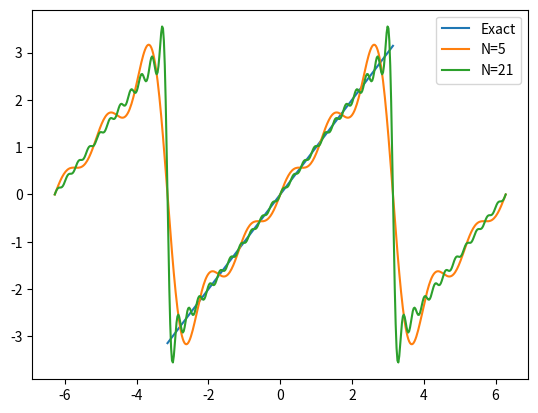

This chart was generated by the following Python code:
# Standard NumPy and Matplotlib import
import matplotlib.pyplot as plt
import numpy as np

# Import FFT library
from scipy import fftpack as fft


def Q1():
    domain = np.linspace(-2*np.pi, +2*np.pi, num=501)

    _, ax = plt.subplots()
    # Plot y=1 over the domain [0, pi]
    ax.plot((0, np.pi), (1, 1), label='Exact')

    N = [5, 21]
    approx = np.zeros_like(domain)  # Make it the same size
    for n in range(1, max(N)+1):
        #         ------------- Make sure we cover terms we want
        a_n = 4/(n*np.pi) if (n % 2 == 1) else 0
        #                    ------------ Check if n is even or odd
        approx += a_n * np.sin(domain*n)

        if n in N:
            ax.plot(domain, approx, label=f'N={n}')

    ax.legend()
    plt.show()


def Q2():
    domain = np.linspace(-2*np.pi, +2*np.pi, num=501)

    _, ax = plt.subplots()
    # Plot y=x^2 over the domain [0, pi]
    small_domain = np.linspace(-np.pi, +np.pi, num=501)
    ax.plot(
        small_domain, small_domain**2,
        label='Exact'
    )

    N = [5, 21]
    approx = (np.pi**2 / 3) * np.ones_like(domain)  # Make it the same size
    for n in range(1, max(N)+1):
        #         ------------- Make sure we cover terms we want
        b_n = 4*(-1)**n / (n**2)
        approx += b_n * np.cos(domain*n)

        if n in N:
            ax.plot(domain, approx, label=f'N={n}')

    ax.legend()
    plt.show()


def Q3():
    domain = np.linspace(-2*np.pi, +2*np.pi, num=501)

    _, ax = plt.subplots()
    # Plot y=x over the domain [0, pi]
    small_domain = np.linspace(-np.pi, +np.pi, num=501)
    ax.plot(
        small_domain, small_domain,
        label='Exact'
    )

    N = [5, 21]
    approx = np.zeros_like(domain)  # Make it the same size
    for n in range(1, max(N)+1):
        #         ------------- Make sure we cover terms we want
        a_n = 2*(-1)**(n+1) / n
        approx += a_n * np.sin(domain*n)

        if n in N:
            ax.plot(domain, approx, label=f'N={n}')

    ax.legend()
    plt.show()


if __name__ == '__main__':
    questions = (Q1, Q2, Q3)
    for question in questions:
        input(f'Press `Enter` to run {question.__name__} ')

        plt.close('all')        # <- Close all existing figures
        question()
        plt.show(block=False)   # <- Allow code execution to continue

    input('Press `Enter` to quit the program.')
